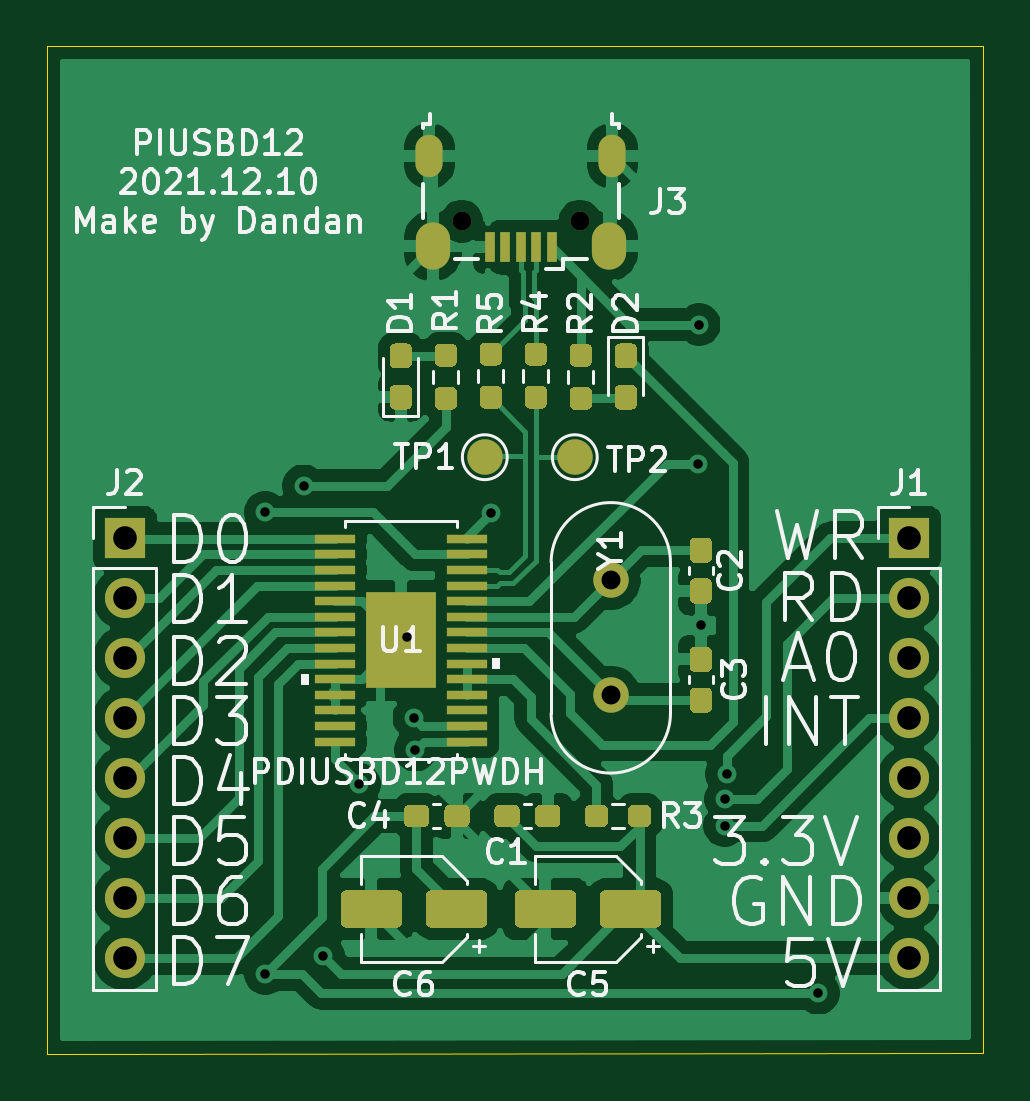
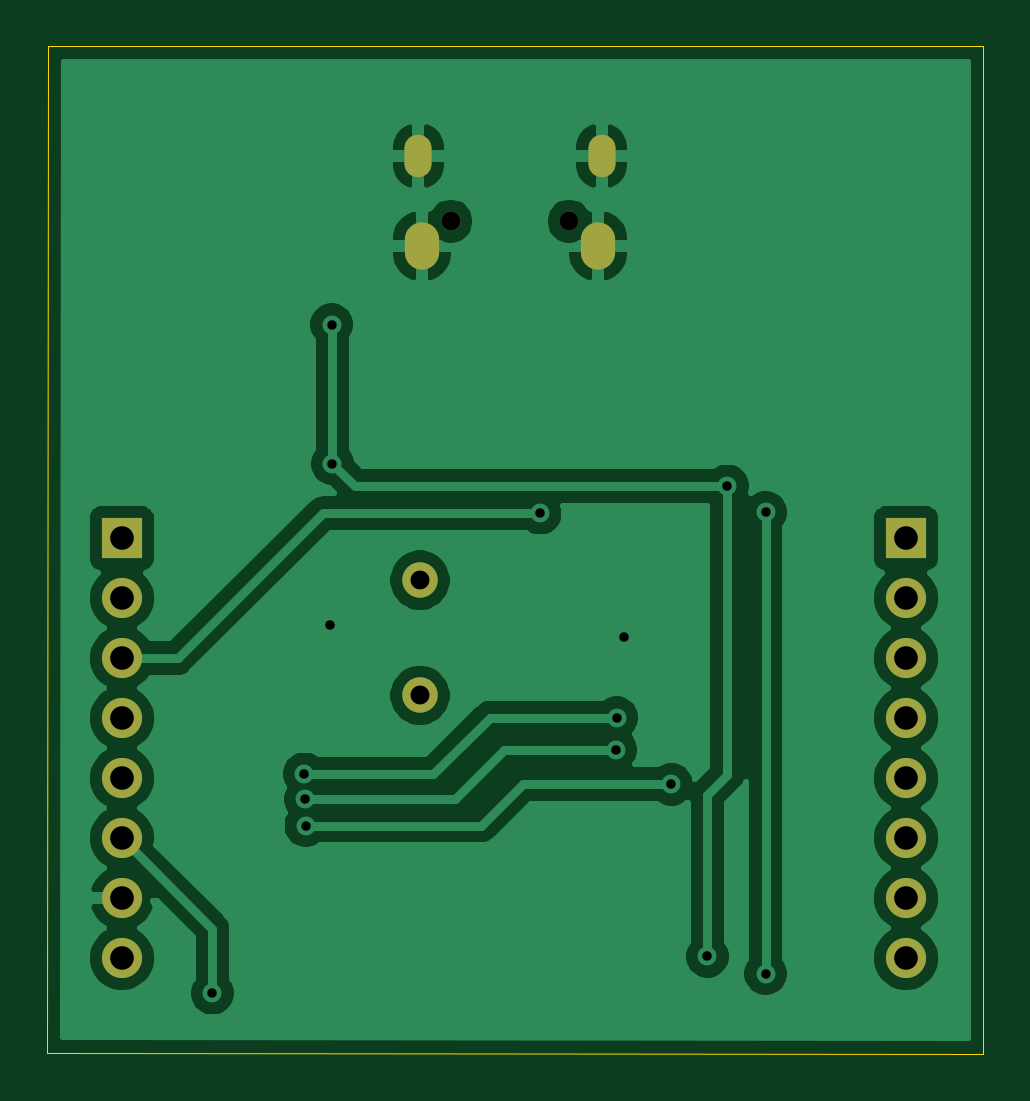
Circuit board: 11 layer files. Board 39.6 x 42.6 mm.
- bottom_copper: PDIUSBD12_Module-Bottom_Cu.gbr (50471 bytes)
- bottom_mask: PDIUSBD12_Module-Bottom_Mask.gbr (1274 bytes)
- paste: PDIUSBD12_Module-Bottom_Paste.gbr (469 bytes)
- bottom_silk: PDIUSBD12_Module-Bottom_Silk.gbr (470 bytes)
- outline: PDIUSBD12_Module-EdgeCuts.gbr (635 bytes)
- drill: PDIUSBD12_Module-NPTH.drl (317 bytes)
- drill: PDIUSBD12_Module-PTH.drl (1009 bytes)
- top_copper: PDIUSBD12_Module-Top_Cu.gbr (84375 bytes)
- top_mask: PDIUSBD12_Module-Top_Mask.gbr (10731 bytes)
- paste: PDIUSBD12_Module-Top_Paste.gbr (11316 bytes)
- top_silk: PDIUSBD12_Module-Top_Silk.gbr (34654 bytes)

=== bottom_copper: PDIUSBD12_Module-Bottom_Cu.gbr (50471 bytes, source omitted) ===
=== bottom_mask: PDIUSBD12_Module-Bottom_Mask.gbr ===
%TF.GenerationSoftware,KiCad,Pcbnew,(5.1.12)-1*%
%TF.CreationDate,2021-12-10T16:35:34+08:00*%
%TF.ProjectId,PDIUSBD12_Module,50444955-5342-4443-9132-5f4d6f64756c,rev?*%
%TF.SameCoordinates,Original*%
%TF.FileFunction,Soldermask,Bot*%
%TF.FilePolarity,Negative*%
%FSLAX46Y46*%
G04 Gerber Fmt 4.6, Leading zero omitted, Abs format (unit mm)*
G04 Created by KiCad (PCBNEW (5.1.12)-1) date 2021-12-10 16:35:34*
%MOMM*%
%LPD*%
G01*
G04 APERTURE LIST*
%ADD10C,1.500000*%
%ADD11O,0.800000X0.800000*%
%ADD12O,1.150000X1.800000*%
%ADD13O,1.450000X2.000000*%
%ADD14O,1.700000X1.700000*%
%ADD15R,1.700000X1.700000*%
G04 APERTURE END LIST*
D10*
%TO.C,Y1*%
X23850600Y15160600D03*
X23850600Y20040600D03*
%TD*%
D11*
%TO.C,J3*%
X17540600Y35242600D03*
X22540600Y35242600D03*
D12*
X16165600Y37992600D03*
X23915600Y37992600D03*
D13*
X16315600Y34192600D03*
X23765600Y34192600D03*
%TD*%
D14*
%TO.C,J2*%
X3276600Y4038600D03*
X3276600Y6578600D03*
X3276600Y9118600D03*
X3276600Y11658600D03*
X3276600Y14198600D03*
X3276600Y16738600D03*
X3276600Y19278600D03*
D15*
X3276600Y21818600D03*
%TD*%
%TO.C,J1*%
X36474400Y21818600D03*
D14*
X36474400Y19278600D03*
X36474400Y16738600D03*
X36474400Y14198600D03*
X36474400Y11658600D03*
X36474400Y9118600D03*
X36474400Y6578600D03*
X36474400Y4038600D03*
%TD*%
M02*

=== paste: PDIUSBD12_Module-Bottom_Paste.gbr ===
%TF.GenerationSoftware,KiCad,Pcbnew,(5.1.12)-1*%
%TF.CreationDate,2021-12-10T16:35:34+08:00*%
%TF.ProjectId,PDIUSBD12_Module,50444955-5342-4443-9132-5f4d6f64756c,rev?*%
%TF.SameCoordinates,Original*%
%TF.FileFunction,Paste,Bot*%
%TF.FilePolarity,Positive*%
%FSLAX46Y46*%
G04 Gerber Fmt 4.6, Leading zero omitted, Abs format (unit mm)*
G04 Created by KiCad (PCBNEW (5.1.12)-1) date 2021-12-10 16:35:34*
%MOMM*%
%LPD*%
G01*
G04 APERTURE LIST*
G04 APERTURE END LIST*
M02*

=== bottom_silk: PDIUSBD12_Module-Bottom_Silk.gbr ===
%TF.GenerationSoftware,KiCad,Pcbnew,(5.1.12)-1*%
%TF.CreationDate,2021-12-10T16:35:34+08:00*%
%TF.ProjectId,PDIUSBD12_Module,50444955-5342-4443-9132-5f4d6f64756c,rev?*%
%TF.SameCoordinates,Original*%
%TF.FileFunction,Legend,Bot*%
%TF.FilePolarity,Positive*%
%FSLAX46Y46*%
G04 Gerber Fmt 4.6, Leading zero omitted, Abs format (unit mm)*
G04 Created by KiCad (PCBNEW (5.1.12)-1) date 2021-12-10 16:35:34*
%MOMM*%
%LPD*%
G01*
G04 APERTURE LIST*
G04 APERTURE END LIST*
M02*

=== outline: PDIUSBD12_Module-EdgeCuts.gbr ===
%TF.GenerationSoftware,KiCad,Pcbnew,(5.1.12)-1*%
%TF.CreationDate,2021-12-10T16:35:34+08:00*%
%TF.ProjectId,PDIUSBD12_Module,50444955-5342-4443-9132-5f4d6f64756c,rev?*%
%TF.SameCoordinates,Original*%
%TF.FileFunction,Profile,NP*%
%FSLAX46Y46*%
G04 Gerber Fmt 4.6, Leading zero omitted, Abs format (unit mm)*
G04 Created by KiCad (PCBNEW (5.1.12)-1) date 2021-12-10 16:35:34*
%MOMM*%
%LPD*%
G01*
G04 APERTURE LIST*
%TA.AperFunction,Profile*%
%ADD10C,0.050000*%
%TD*%
G04 APERTURE END LIST*
D10*
X39598600Y42646600D02*
X39624000Y25400D01*
X39598600Y42646600D02*
X0Y42646600D01*
X0Y0D02*
X0Y42646600D01*
X0Y0D02*
X39624000Y25400D01*
M02*

=== drill: PDIUSBD12_Module-NPTH.drl ===
M48
; DRILL file {KiCad (5.1.12)-1} date 12/10/21 16:35:34
; FORMAT={-:-/ absolute / metric / decimal}
; #@! TF.CreationDate,2021-12-10T16:35:34+08:00
; #@! TF.GenerationSoftware,Kicad,Pcbnew,(5.1.12)-1
; #@! TF.FileFunction,NonPlated,1,2,NPTH
FMAT,2
METRIC
T1C0.800
%
G90
G05
T1
X17.541Y35.243
X22.541Y35.243
T0
M30

=== drill: PDIUSBD12_Module-PTH.drl ===
M48
; DRILL file {KiCad (5.1.12)-1} date 12/10/21 16:35:34
; FORMAT={-:-/ absolute / metric / decimal}
; #@! TF.CreationDate,2021-12-10T16:35:34+08:00
; #@! TF.GenerationSoftware,Kicad,Pcbnew,(5.1.12)-1
; #@! TF.FileFunction,Plated,1,2,PTH
FMAT,2
METRIC
T1C0.400
T2C0.550
T3C0.800
T4C0.850
T5C1.000
%
G90
G05
T1
X9.22Y22.911
X9.22Y3.378
X10.846Y24.028
X11.684Y4.115
X13.208Y11.405
X15.215Y17.628
X15.519Y14.224
X15.57Y12.852
X18.771Y22.885
X27.559Y24.968
X27.584Y30.861
X27.661Y18.161
X28.677Y9.652
X28.702Y10.77
X28.753Y11.836
X32.639Y2.565
T3
X23.851Y20.041
X23.851Y15.161
T5
X3.277Y21.819
X3.277Y19.279
X3.277Y16.739
X3.277Y14.199
X3.277Y11.659
X3.277Y9.119
X3.277Y6.579
X3.277Y4.039
X36.474Y21.819
X36.474Y19.279
X36.474Y16.739
X36.474Y14.199
X36.474Y11.659
X36.474Y9.119
X36.474Y6.579
X36.474Y4.039
T2
G00X16.166Y37.668
M15
G01X16.166Y38.318
M16
G05
G00X23.916Y37.668
M15
G01X23.916Y38.318
M16
G05
T4
G00X16.316Y33.918
M15
G01X16.316Y34.468
M16
G05
G00X23.766Y33.918
M15
G01X23.766Y34.468
M16
G05
T0
M30

=== top_copper: PDIUSBD12_Module-Top_Cu.gbr (84375 bytes, source omitted) ===
=== top_mask: PDIUSBD12_Module-Top_Mask.gbr (10731 bytes, source omitted) ===
=== paste: PDIUSBD12_Module-Top_Paste.gbr (11316 bytes, source omitted) ===
=== top_silk: PDIUSBD12_Module-Top_Silk.gbr (34654 bytes, source omitted) ===
